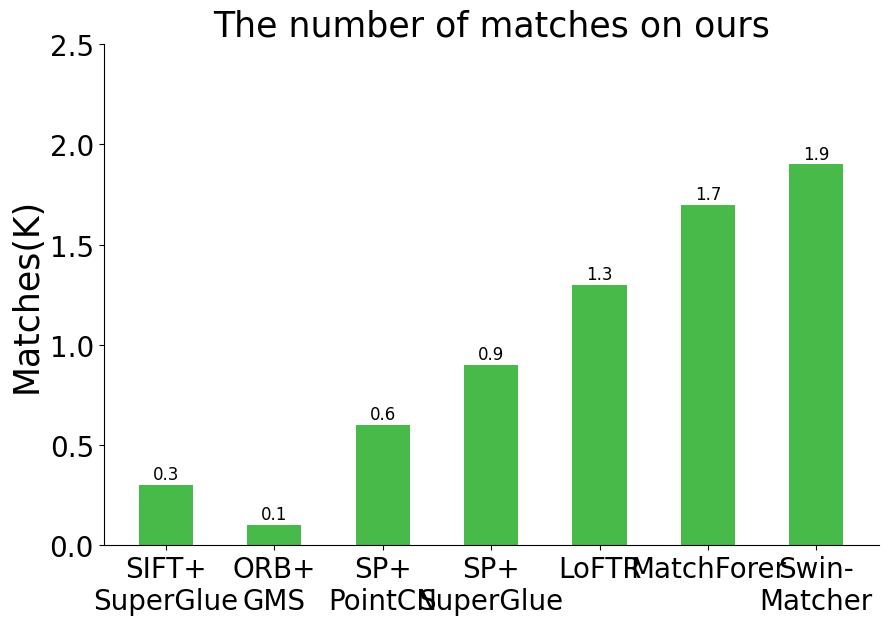

Write the Python code that produced this figure.
import numpy as np
import matplotlib.pyplot as plt
from matplotlib import rcParams
from matplotlib.ticker import FuncFormatter, FormatStrFormatter
from matplotlib.pyplot import MultipleLocator, colorbar

# 全局设置字体为：Times New Roman
plt.rc('font',family='Times New Roman')
# 或者
# config = {"font.sans-serif": ['Times New Roman']}
# rcParams.update(config)

# 永久解决Times New Roman加粗的问题
# *运行一次就可以了*
# import matplotlib
# del matplotlib.font_manager.weight_dict['roman']
# matplotlib.font_manager._rebuild()

# 设置全局格式，包括字体风格和大小等等
# 不推荐使用
# config = {
#     "font.family":'serif',  # 'serif', 'sans-serif', or 'monospace'
#     "font.size": 20,
#     "mathtext.fontset":'stix',
#     "font.serif": ['SimSun'],
#     # "savefig.dpi": 300,
#     # "figure.dpi": 300,
# }
# rcParams.update(config)

# 数据准备
x = ['SIFT+\nSuperGlue', 'ORB+\nGMS', 'SP+\nPointCN', 'SP+\nSuperGlue', 'LoFTR', 'MatchForer','Swin-\nMatcher']
y = [0.3, 0.1, 0.6, 0.9, 1.3, 1.7, 1.9]


# 在柱状图上显示数字
def auto_text(rects):
    for rect in rects:
        height = rect.get_height()
        ax.annotate('{}'.format(height),
                    xy=(rect.get_x() + rect.get_width() / 2, height),
                    xytext=(0, 1),  # 1 points vertical offset
                    textcoords="offset points",
                    ha='center', va='bottom',
                    fontsize=12)
        # ax.text(rect.get_x(), rect.get_height(), '%.3f' % rect.get_height(), ha='left', va='bottom',
        #         fontdict={'family': 'Times New Roman', 'size': 10})

# 创建一个画布
fig, ax = plt.subplots(figsize=(10,6.5))

# 画柱状
width = 0.5 # 柱状的宽度
rect1 = ax.bar(x, y, width=width, color='#47BA4A')
# rect2 = ax.bar(np.asarray(x), y2, width=width, color='C1', alpha=0.5, label='2')
# rect3 = ax.bar(np.asarray(x)+width, y3, width=width, color='C2', alpha=0.5, label='3')

# legend 字体风格的大小设置
# plt.legend(prop={'family': 'Times New Roman', 'size': 20})
# ax.legend(prop={'family': 'Times New Roman', 'size': 20})

# title 字体风格的大小设置
# plt.title('Comparison', fontdict={'family': 'Times New Roman', 'size': 20})
# ax.set_title('Accuracy', fontdict={'family': 'Times New Roman', 'size': 20})

# x/y 轴标签的设置
# plt.xlabel('X', fontdict={'family': 'Times New Roman', 'size': 25})
# plt.ylabel('Y', fontdict={'family': 'Times New Roman', 'size': 25})
# ax.set_xlabel('Threshold', fontdict={'family': 'Times New Roman', 'size': 25})
ax.set_ylabel('Matches(K)', fontdict={'family': 'Times New Roman', 'size': 25})
plt.title('The number of matches on ours',fontdict={'family': 'Times New Roman', 'size': 25})

# 设置y轴刻度间距
ax.yaxis.set_major_locator(MultipleLocator(0.5))

# 设置y轴数值显示风格
# 例如：显示小数点后两位 --> %.2f
# 整数显示 --> %d
# ax.yaxis.set_major_formatter(FormatStrFormatter('%d'))

# 设置x/y轴刻度的显示
# plt.xticks(x, ['x1', 'x2', 'x3', 'x4', 'x5'], fontproperties = 'Times New Roman', size = 20)
# plt.yticks(fontproperties = 'Times New Roman', size = 20)

# 设置x轴的显示
ax.set_xticks(x)
# ax.set_xticklabels('threshold')
# 设置刻度的字体大小
ax.tick_params(labelsize=20)
# 设置x/y轴的字体风格
labels = ax.get_xticklabels() + ax.get_yticklabels()
[label.set_fontname('Times New Roman') for label in labels]

# 显示x轴的标签以及刻度
ax.axes.get_xaxis().set_visible(True)

# 不显示上面和右边的边框
ax.spines['top'].set_visible(False)
ax.spines['right'].set_visible(False)

# 显示柱状上面的数字
auto_text(rect1)
# auto_text(rect2)
# auto_text(rect3)

# 转置x轴
# ax.invert_xaxis()
# 转置y轴
# ax.invert_yaxis()

# 设置y轴的范围
# plt.ylim(0, 6)
ax.set_ylim(0, 2.5)


plt.savefig('C:\\Users\\<user>\\Desktop\\工作\\论文图像\\5.12.1.png', dpi=600, format='png')
plt.show()